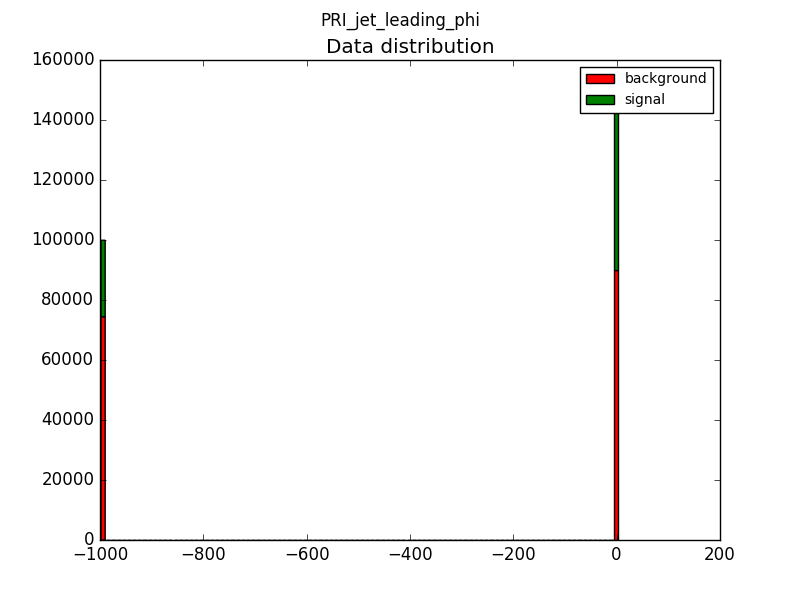

Values plotted in this chart, from the file beside it:
Left boundary, Right boundary, S/(B+S)
-999.0, -989, 0.5731
-989, -979, 0.0
-979, -968.9, 0.0
-968.9, -958.9, 0.0
-958.9, -948.9, 0.0
-948.9, -938.9, 0.0
-938.9, -928.9, 0.0
-928.9, -918.8, 0.0
-918.8, -908.8, 0.0
-908.8, -898.8, 0.0
-898.8, -888.8, 0.0
-888.8, -878.7, 0.0
-878.7, -868.7, 0.0
-868.7, -858.7, 0.0
-858.7, -848.7, 0.0
-848.7, -838.7, 0.0
-838.7, -828.6, 0.0
-828.6, -818.6, 0.0
-818.6, -808.6, 0.0
-808.6, -798.6, 0.0
-798.6, -788.6, 0.0
-788.6, -778.5, 0.0
-778.5, -768.5, 0.0
-768.5, -758.5, 0.0
-758.5, -748.5, 0.0
-748.5, -738.4, 0.0
-738.4, -728.4, 0.0
-728.4, -718.4, 0.0
-718.4, -708.4, 0.0
-708.4, -698.4, 0.0
-698.4, -688.3, 0.0
-688.3, -678.3, 0.0
-678.3, -668.3, 0.0
-668.3, -658.3, 0.0
-658.3, -648.3, 0.0
-648.3, -638.2, 0.0
-638.2, -628.2, 0.0
-628.2, -618.2, 0.0
-618.2, -608.2, 0.0
-608.2, -598.1, 0.0
-598.1, -588.1, 0.0
-588.1, -578.1, 0.0
-578.1, -568.1, 0.0
-568.1, -558.1, 0.0
-558.1, -548, 0.0
-548, -538, 0.0
-538, -528, 0.0
-528, -518, 0.0
-518, -508, 0.0
-508, -497.9, 0.0
-497.9, -487.9, 0.0
-487.9, -477.9, 0.0
-477.9, -467.9, 0.0
-467.9, -457.8, 0.0
-457.8, -447.8, 0.0
-447.8, -437.8, 0.0
-437.8, -427.8, 0.0
-427.8, -417.8, 0.0
-417.8, -407.7, 0.0
-407.7, -397.7, 0.0
... 40 more rows
